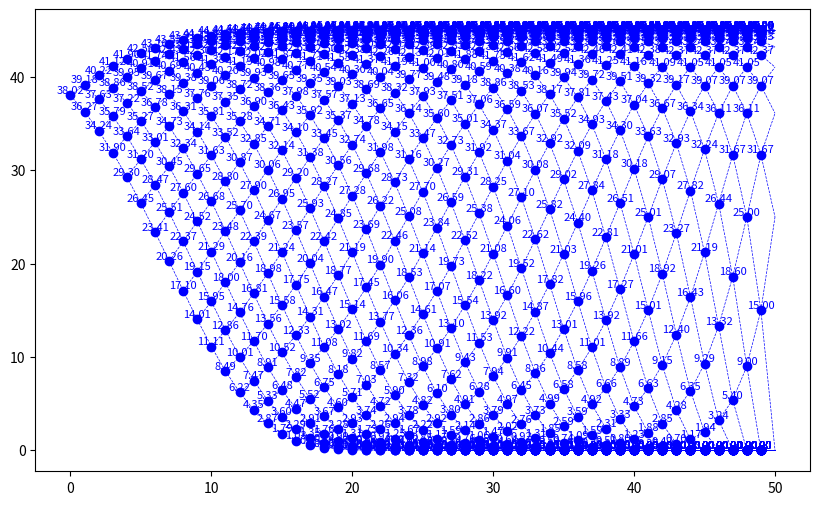

Write the Python code that produced this figure. (Note: this script raises an exception after producing the figure.)

import numpy as np
import matplotlib
import matplotlib.pyplot as plt


# import matplotlib
# matplotlib.use('Agg')  # or 'TkAgg', 'Qt5Agg', depending on your installation

class BinomialOptionPricing(object):  # AmericanOptionBinomial
    def __init__(self, strike, steps, time, S0, rate, option_type, up=None, down=None, sigma=None, yax_align="y"):
        self.strike = strike
        self.time = time
        self.steps = steps
        self.delta_t = time / steps
        self.S0 = S0
        self.rate = rate
        self.option_type = option_type
        self.yax_align = yax_align
        self._initUpDown(sigma, up, down)

    def _initUpDown(self, sigma, up, down):
        """
        when we scale up and down by the sigma and delta, we would get good convergence, else it'll be very dependent on the time steps
        :param sigma: underlying stock volatility
        :param up:
        :param down:
        :return:
        """
        self.sigma = sigma
        if self.sigma is not None:
            assert (up is None) and (down is None), "if sigma is provided, up and down must not be provided"
            self.up = np.exp(self.sigma * np.sqrt(self.delta_t))
            self.down = np.exp(-self.sigma * np.sqrt(self.delta_t))
            return
        self.up = up
        self.down = down

    def calcRiskNeutralProbab(self):
        """get risk neutral probability.. this will be used in calculation of option price with given future payoffs.
        C_t = e^{-rdt}[p c^u_{t+1} + (1-p) c^d_{t+1}]
        """
        self.risk_neutral_prob = (np.exp(-self.rate * self.delta_t) - self.down) / (self.up - self.down)

    def initSetup(self):
        """
        first dimension is time steps, the second dimension the spawning
        so, self.underlying_price[self.steps][self.steps] should give me the highest value of the underlying
        self.underlying_price[self.steps][0] should give me the lowest value of the underlying
        from matrix[x][y] you would go an upstep to arive at matrix[x+1][y+1] and a downstep at matrix[x+1][y]
        """
        self.option_prices = np.zeros((self.steps + 1, self.steps + 1))
        self.underlying_price = np.zeros((self.steps + 1, self.steps + 1))
        self.deltas = np.zeros((self.steps, self.steps))
        self.calcRiskNeutralProbab()

    def _payoff(self, stock_price, strike=None):
        if self.option_type == 'call':
            return max(0, stock_price - self.strike)
        elif self.option_type == 'put':
            return max(0, self.strike - stock_price)
        raise ValueError("option_type must be 'call' or 'put'")

    def fillUnerlyingGrid(self):
        for i in range(self.steps, -1, -1):
            for j in range(i + 1):
                try:
                    self.underlying_price[i, j] = self.S0 * (self.up ** j) * (self.down ** (i - j))
                except Exception as e:
                    print(e, i, j)
                    raise Exception

    def fillOptionPricesAtExpiry(self):
        for i in range(self.steps + 1):
            self.option_prices[self.steps, i] = self._payoff(self.underlying_price[self.steps, i])

    def optionPriceAtNode(self, step, d_index, ):
        """Except for the terminal nodes"""
        T1Up = self.option_prices[step + 1, d_index + 1]
        T1Down = self.option_prices[step + 1, d_index]
        opt_price = np.exp(-self.rate * self.delta_t) * (
                self.risk_neutral_prob * T1Up + (1 - self.risk_neutral_prob) * T1Down)
        return opt_price

    def fillOptionPricesRemaining(self):
        for step in range(self.steps - 1, -1, -1):
            for i in range(step + 1):
                self.option_prices[step, i] = self.optionPriceAtNode(step, i)

    def fillDeltaGrid(self):
        """ delta is defined as  (up option price - down option price)/ (up underlying price- down underlying price)"""
        for step in range(self.steps - 1, -1, -1):
            for i in range(step + 1):
                self.deltas[step, i] = (self.option_prices[step + 1, i + 1] - self.option_prices[step + 1, i]) / (
                        self.underlying_price[step + 1, i + 1] - self.underlying_price[step + 1, i])

    def calculateOptionPrice(self):
        self.initSetup()
        self.fillUnerlyingGrid()
        self.fillOptionPricesAtExpiry()
        self.fillOptionPricesRemaining()

    def getOptionPrice(self):
        return self.option_prices[0, 0]

    def visualizeGrid(self, matrix, label=None):
        fig, ax = plt.subplots(figsize=(10, 6))
        len_ = len(matrix) - 1
        # print(len_)
        # Plot stock price tree
        for j in range(len_ + 1):
            for k in range(j + 1):
                x = j
                if self.yax_align == "index":  # align y axis with index, symmetric graph
                    y = 2 * k - j
                    y_up = 2 * (k + 1) - (j + 1)
                    y_down = 2 * (k) - (j + 1)
                elif self.yax_align == "y":  # align y axis with price
                    y = matrix[j, k]
                    y_up = matrix[j + 1, k + 1]
                    y_down = matrix[j + 1, k]
                else:
                    raise ValueError("yax_align must be 'index' or 'y'")
                ax.plot(x, y, 'bo')
                ax.text(x, y, f'{matrix[j, k]:.2f}',
                        ha='center', va='bottom', color='blue', fontsize=8)
                if j < len_:
                    ax.plot([x, x + 1], [y, y_up], 'b--', lw=0.5)
                    ax.plot([x, x + 1], [y, y_down], 'b--', lw=0.5)

        ax.set_title("Binomial Tree for matrix" + label or "")
        ax.set_xlabel("Time Steps")
        ax.set_ylabel("Price")
        ax.grid()
        return ax

    def visualizeOptionGrid(self):
        self.visualizeGrid(self.option_prices, "Option Price")

    def visualizeUnderlyingGrid(self):
        self.visualizeGrid(self.underlying_price, "Underlying Price")

    def visualizeDeltaGrid(self):
        self.visualizeGrid(self.deltas, "Delta")

    def visualizeAllGrids(self):
        self.visualizeOptionGrid()
        self.visualizeUnderlyingGrid()
        self.fillDeltaGrid()
        self.visualizeDeltaGrid()
        plt.show()


if __name__ == "__main__":
    # a = AmericanOptionBinomial(45, 5, 5, 45, 0., 'call', 1.2, 1/1.2)
    a = BinomialOptionPricing(45, 50, 50, 45, 0., 'put', 1.5, 1 / 1.5)
    a.calculateOptionPrice()
    print(a.underlying_price)
    print("Option Price: ", a.getOptionPrice())
    a.visualizeAllGrids()
